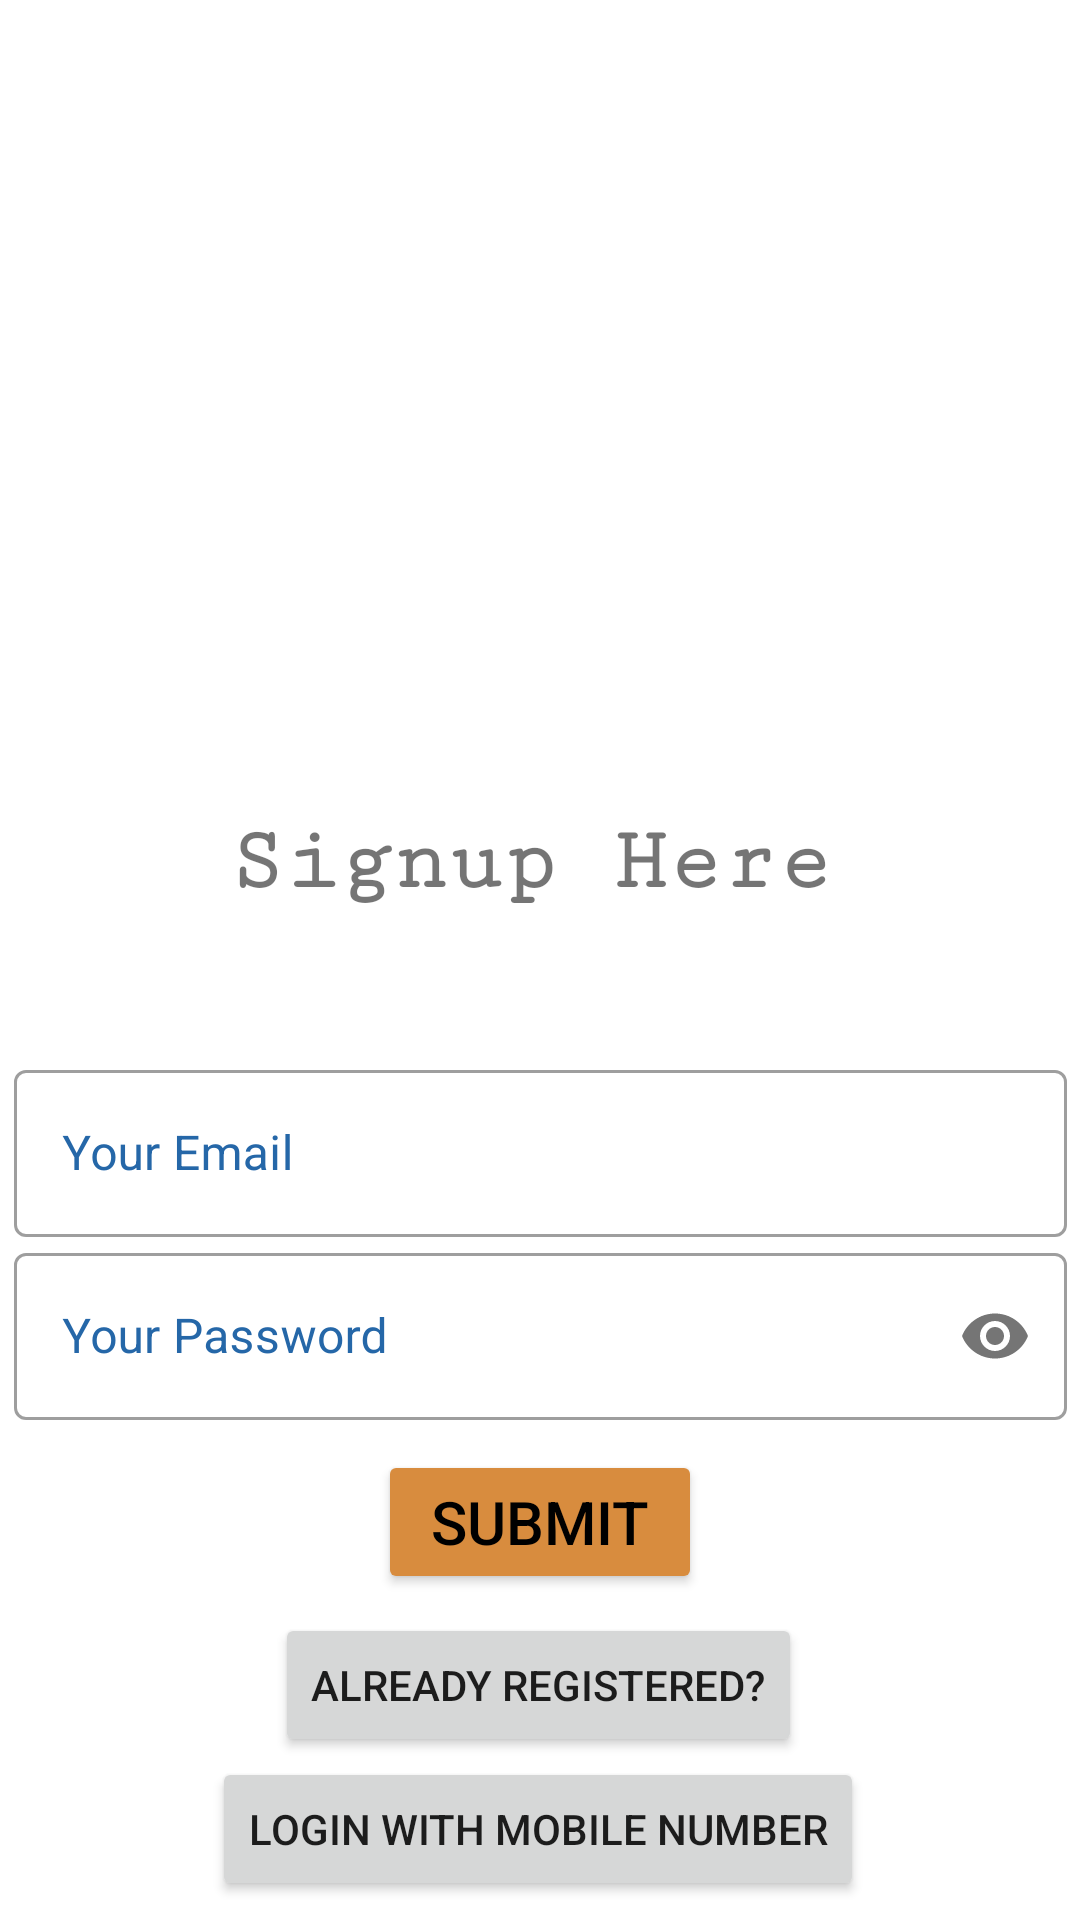

Reconstruct the res/layout file that produces this screen, plus the resources it refers to.
<!-- AndroidManifest.xml: application theme Theme.UserAuthenticationWithImage -->
<!-- res/layout/activity_main.xml -->
<?xml version="1.0" encoding="utf-8"?>
<androidx.constraintlayout.widget.ConstraintLayout xmlns:android="http://schemas.android.com/apk/res/android"
    xmlns:app="http://schemas.android.com/apk/res-auto"
    xmlns:tools="http://schemas.android.com/tools"
    android:layout_width="match_parent"
    android:layout_height="match_parent"
    android:background="@drawable/bg"
    tools:context=".MainActivity">

    <ImageView
        android:id="@+id/imageView"
        android:layout_width="200dp"
        android:layout_height="200dp"
        android:contentDescription="User Image"
        app:layout_constraintBottom_toBottomOf="parent"
        app:layout_constraintEnd_toEndOf="parent"
        app:layout_constraintHorizontal_bias="0.497"
        app:layout_constraintStart_toStartOf="parent"
        app:layout_constraintTop_toTopOf="parent"
        app:layout_constraintVertical_bias="0.062"
        app:srcCompat="@drawable/user" />

    <TextView
        android:id="@+id/textView"
        android:layout_width="wrap_content"
        android:layout_height="wrap_content"
        android:fontFamily="serif-monospace"
        android:text="Signup Here"
        android:textSize="30sp"
        android:textStyle="bold"
        app:layout_constraintBottom_toBottomOf="parent"
        app:layout_constraintEnd_toEndOf="parent"
        app:layout_constraintHorizontal_bias="0.48"
        app:layout_constraintStart_toStartOf="parent"
        app:layout_constraintTop_toTopOf="parent"
        app:layout_constraintVertical_bias="0.446" />

    <LinearLayout
        android:id="@+id/linearLayout"
        android:layout_width="351dp"
        android:layout_height="wrap_content"
        android:orientation="vertical"
        app:layout_constraintBottom_toBottomOf="parent"
        app:layout_constraintEnd_toEndOf="parent"
        app:layout_constraintStart_toStartOf="parent"
        app:layout_constraintTop_toTopOf="parent"
        app:layout_constraintVertical_bias="0.764">

        <com.google.android.material.textfield.TextInputLayout
            android:id="@+id/email"
            style="@style/Widget.MaterialComponents.TextInputLayout.OutlinedBox"
            android:layout_width="match_parent"
            android:layout_height="wrap_content"
            android:gravity="center"
            android:hint="Your Email"
            android:textColorHint="@color/bordercolor">

            <com.google.android.material.textfield.TextInputEditText
                android:layout_width="match_parent"
                android:layout_height="wrap_content"
                android:inputType="textEmailAddress" />

        </com.google.android.material.textfield.TextInputLayout>

        <com.google.android.material.textfield.TextInputLayout
            android:id="@+id/pwd"
            style="@style/Widget.MaterialComponents.TextInputLayout.OutlinedBox"
            android:layout_width="match_parent"
            android:layout_height="wrap_content"
            android:layout_marginBottom="10dp"
            android:gravity="center"
            android:hint="Your Password"
            android:textColorHint="@color/bordercolor"
            app:passwordToggleEnabled="true">

            <com.google.android.material.textfield.TextInputEditText
                android:layout_width="match_parent"
                android:layout_height="wrap_content"
                android:inputType="textPassword" />

        </com.google.android.material.textfield.TextInputLayout>

        <Button
            android:id="@+id/signup_button"
            android:layout_width="108dp"
            android:layout_height="wrap_content"
            android:layout_gravity="center_horizontal"
            android:backgroundTint="@color/btnbgcolor"
            android:onClick="userSignUp"
            android:padding="10dp"
            android:text="Submit"
            android:textColor="#000"
            android:textSize="20sp" />

    </LinearLayout>

    <ProgressBar
        android:id="@+id/progressBar"
        style="?android:attr/progressBarStyle"
        android:layout_width="37dp"
        android:layout_height="33dp"
        android:visibility="invisible"
        app:layout_constraintBottom_toBottomOf="parent"
        app:layout_constraintEnd_toEndOf="parent"
        app:layout_constraintStart_toStartOf="parent"
        app:layout_constraintTop_toTopOf="parent"
        app:layout_constraintVertical_bias="0.517" />

    <Button
        android:id="@+id/gotoLogin"
        android:layout_width="wrap_content"
        android:layout_height="wrap_content"
        android:onClick="gotoLogin"
        android:text="Already Registered?"
        app:layout_constraintBottom_toBottomOf="parent"
        app:layout_constraintEnd_toEndOf="parent"
        app:layout_constraintHorizontal_bias="0.497"
        app:layout_constraintStart_toStartOf="parent"
        app:layout_constraintTop_toTopOf="parent"
        app:layout_constraintVertical_bias="0.908" />

    <Button
        android:id="@+id/loginWithMobileOtp"
        android:layout_width="wrap_content"
        android:layout_height="wrap_content"
        android:text="Login With Mobile Number"
        app:layout_constraintBottom_toBottomOf="parent"
        app:layout_constraintEnd_toEndOf="parent"
        app:layout_constraintHorizontal_bias="0.496"
        app:layout_constraintStart_toStartOf="parent"
        app:layout_constraintTop_toBottomOf="@+id/gotoLogin"
        app:layout_constraintVertical_bias="0.0"
        android:onClick="processLoginWithMobileNumber"/>

</androidx.constraintlayout.widget.ConstraintLayout>
<!-- resources referenced by this layout -->
<resources>
  <color name="bordercolor">#2567A8</color>
  <color name="btnbgcolor">#D88C3E</color>
  <style name="Theme.UserAuthenticationWithImage" parent="Theme.MaterialComponents.DayNight.NoActionBar">
          
          <item name="colorPrimary">@color/purple_500</item>
          <item name="colorPrimaryVariant">@color/purple_700</item>
          <item name="colorOnPrimary">@color/white</item>
          
          <item name="colorSecondary">@color/teal_200</item>
          <item name="colorSecondaryVariant">@color/teal_700</item>
          <item name="colorOnSecondary">@color/black</item>
          
          <item name="android:statusBarColor" tools:targetApi="l">?attr/colorPrimaryVariant</item>
          
      </style>
  <color name="purple_500">#FF6200EE</color>
  <color name="purple_700">#FF3700B3</color>
  <color name="white">#FFFFFFFF</color>
  <color name="teal_200">#FF03DAC5</color>
  <color name="teal_700">#FF018786</color>
  <color name="black">#FF000000</color>
</resources>
